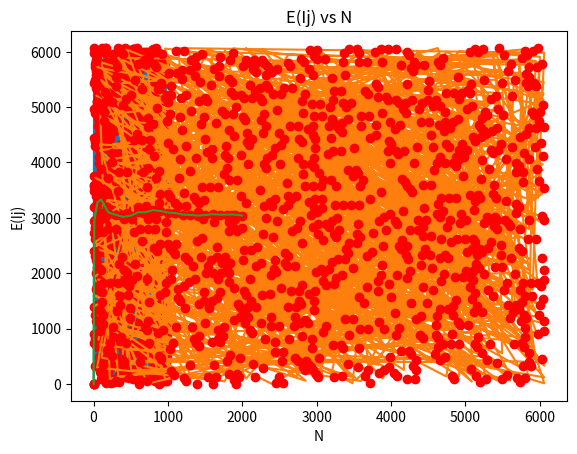

Python code for this plot:
import numpy as np
import matplotlib.pyplot as plt

A = 106
C = 1283
M = 6075
I1 = 1

N = 1000

# Generate the sequence of random numbers Ij
def generate_random_numbers(N):
    I = np.zeros(N + 1)

    I[1] = I1
    for i in range(2, N + 1):
        I[i] = (A * I[i-1] + C) % M
    
    return I


# plot Ij vs j with the points on red circles
I = generate_random_numbers(N)
plt.plot(I)
plt.plot(I, 'ro')
plt.xlabel('j')
plt.ylabel('Ij')
plt.title('Ij vs j')
plt.show()

# plot Ij+1 vs Ij with the points on red circles
plt.plot(I[1:-2], I[2:-1])
plt.plot(I[1:], I[:-1], 'ro')
plt.xlabel('Ij')
plt.ylabel('Ij+1')
plt.title('Ij+1 vs Ij')
plt.show()

# Plot the expectation value E(Ij) as a function of N. N = [1, 10, 50, 100, 200, 300, …., 1800, 1900, 2000].
N = np.array([1, 10, 50, 100, 200, 300, 400, 500, 600, 700, 800, 900, 1000, 1100, 1200, 1300, 1400, 1500, 1600, 1700, 1800, 1900, 2000])
E = np.zeros(len(N))

for i in range(len(N)):
    I = generate_random_numbers(N[i])
    E[i] = np.mean(I)

plt.plot(N, E, 'ro')
plt.plot(N, E)
plt.xlabel('N')
plt.ylabel('E(Ij)')
plt.title('E(Ij) vs N')
plt.show()

